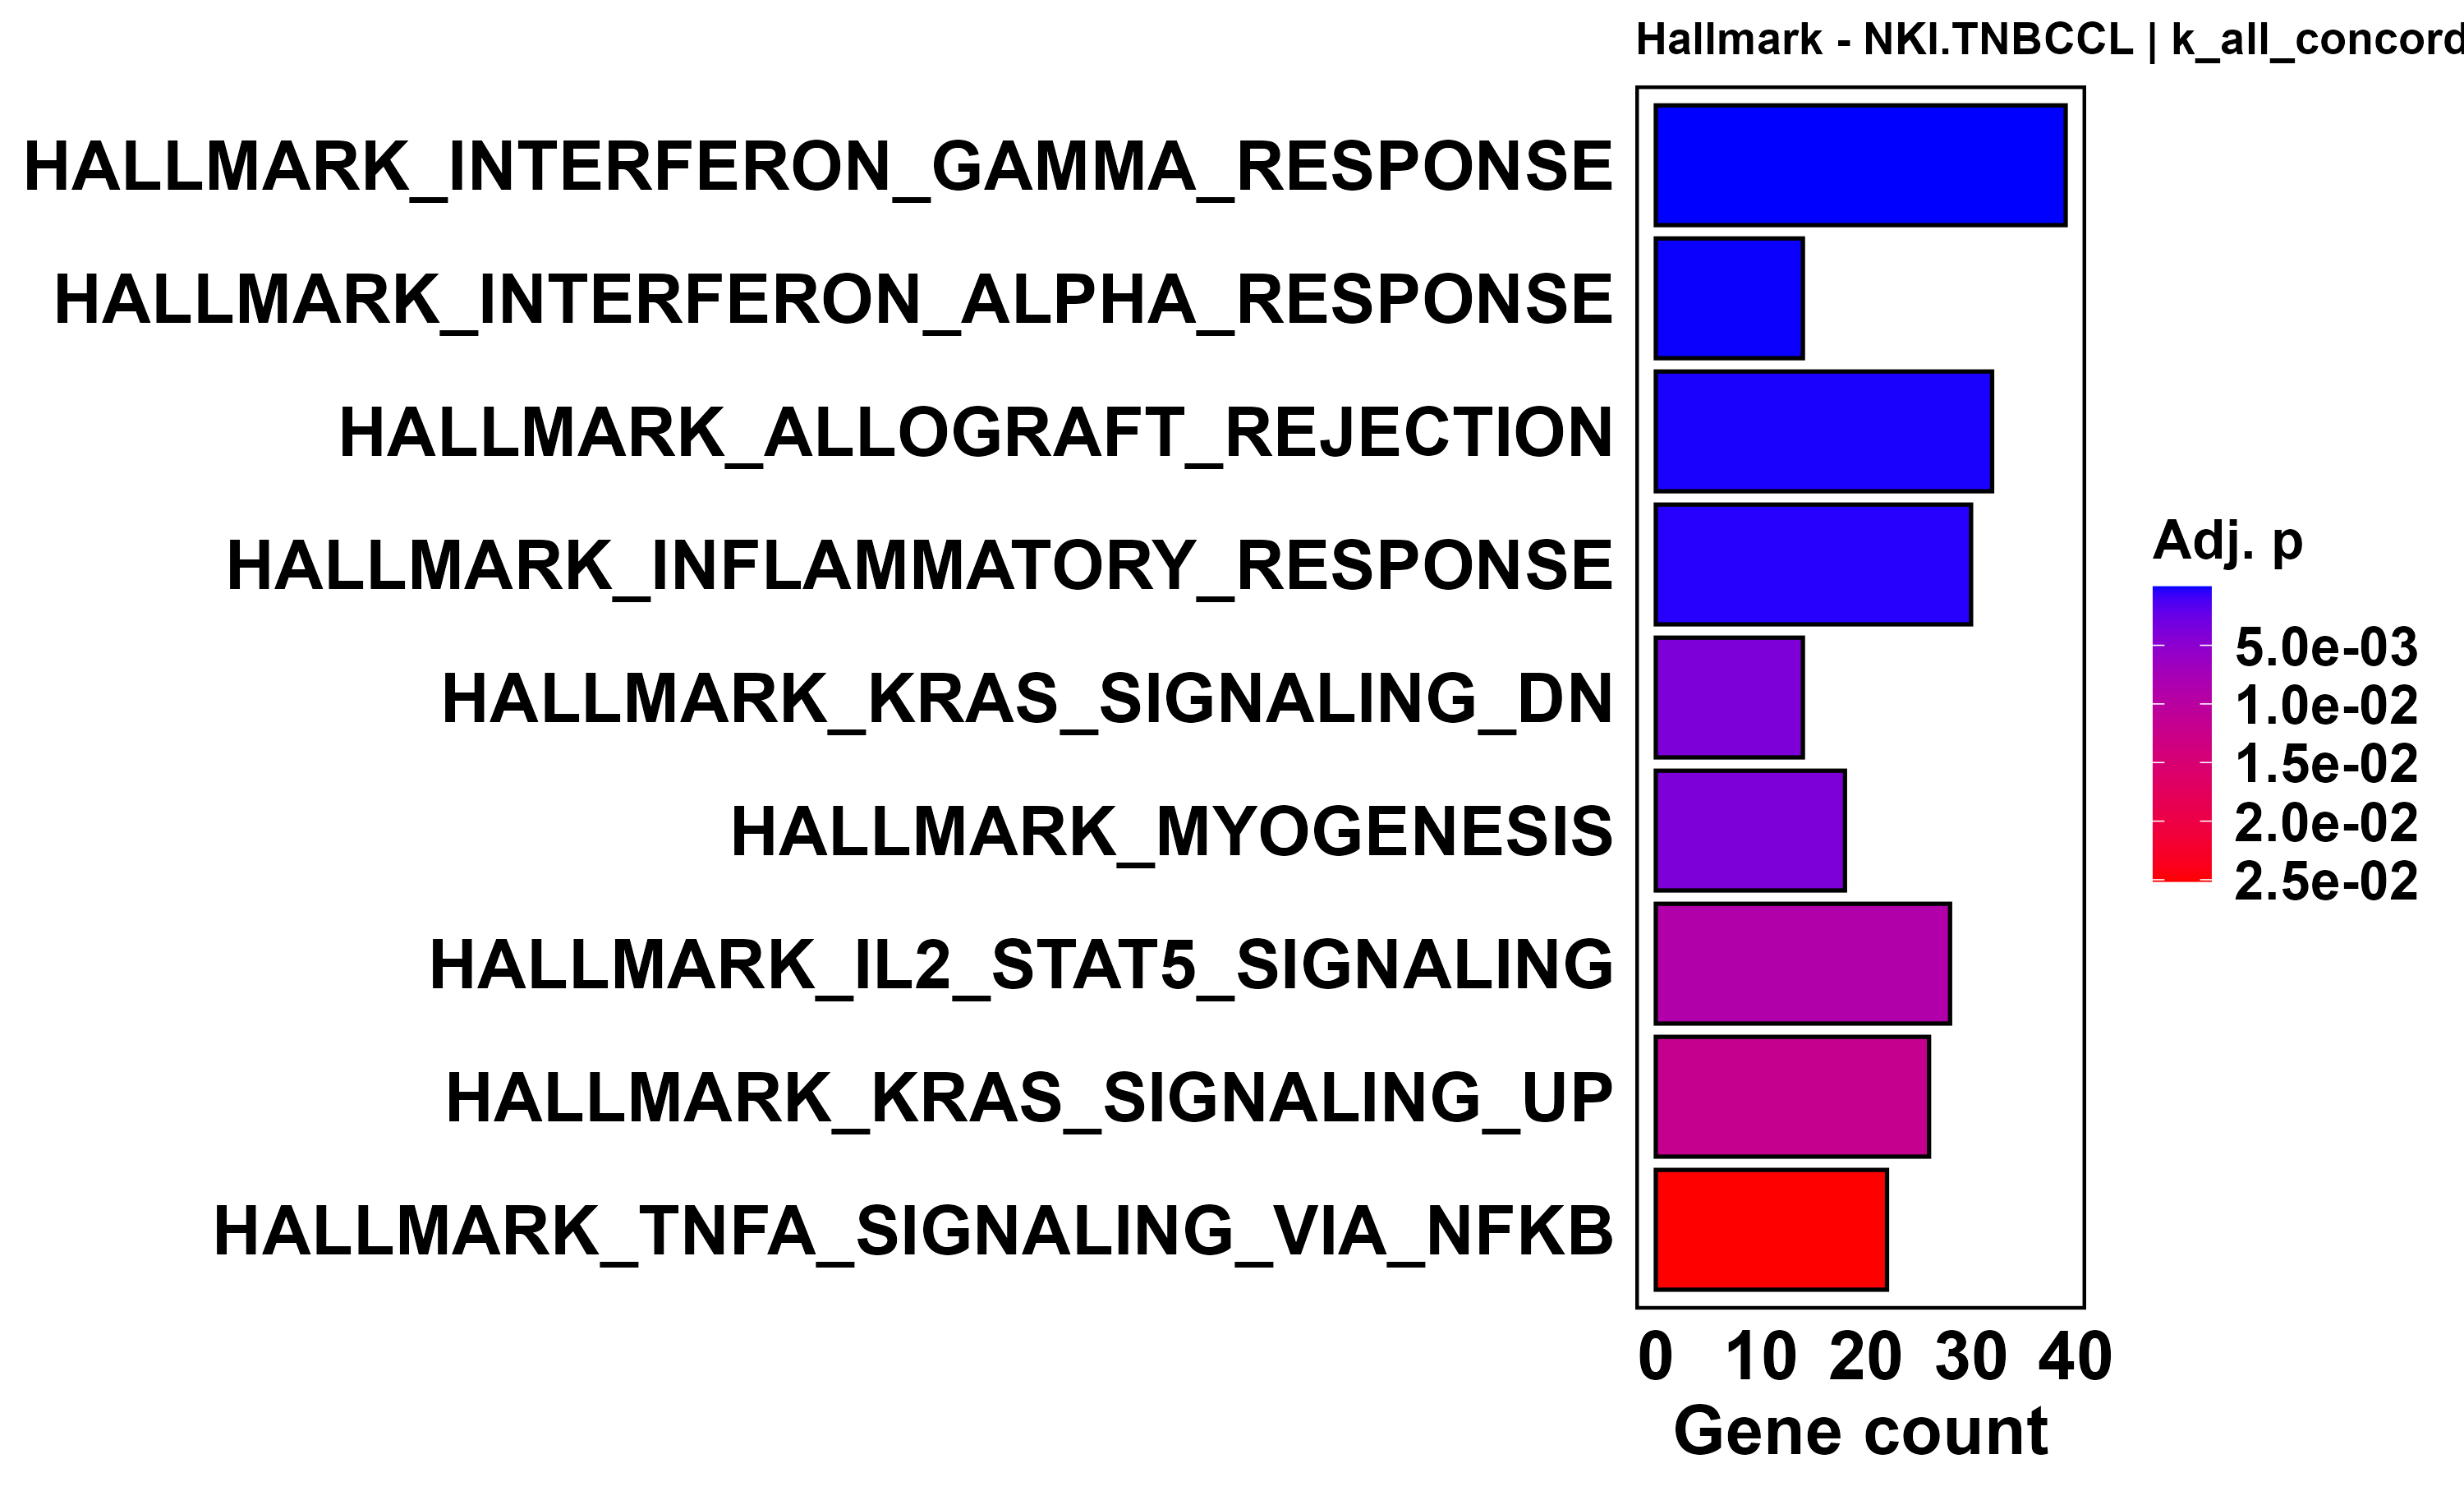

The data file committed next to this chart (first rows):
ID, Description, GeneRatio, BgRatio, RichFactor, FoldEnrichment, zScore, pvalue, p.adjust, qvalue, geneID, Count
HALLMARK_INTERFERON_GAMMA_RESPONSE, HALLMARK_INTERFERON_GAMMA_RESPONSE, 39/283, 54/945, 0.7222, 2.412, 6.981, 4.67732022442411e-11, 2.19834050547933e-09, 1.77245819030808e-09, STAT2/STAT4/LCP2/IL18BP/SAMD9L/IL10RA/IR…, 39
HALLMARK_INTERFERON_ALPHA_RESPONSE, HALLMARK_INTERFERON_ALPHA_RESPONSE, 14/283, 16/945, 0.875, 2.922, 5.067, 2.37346763291097e-06, 5.57764893734077e-05, 4.49709656762078e-05, STAT2/SAMD9L/UBA7/TMEM140/CASP1/LPAR6/EP…, 14
HALLMARK_ALLOGRAFT_REJECTION, HALLMARK_ALLOGRAFT_REJECTION, 32/283, 56/945, 0.5714, 1.908, 4.579, 1.15248371625111e-05, 0.0001806, 0.0001456, CCR2/STAT4/LCP2/HLA-E/CD28/IRF4/ITK/FYB1…, 32
HALLMARK_INFLAMMATORY_RESPONSE, HALLMARK_INFLAMMATORY_RESPONSE, 30/283, 53/945, 0.566, 1.89, 4.359, 2.89155567728999e-05, 0.0003398, 0.0002739, LCP2/TNFRSF1B/KCNA3/IL10RA/SLAMF1/GPR183…, 30
HALLMARK_KRAS_SIGNALING_DN, HALLMARK_KRAS_SIGNALING_DN, 14/283, 21/945, 0.6667, 2.226, 3.713, 0.0004807, 0.003909, 0.003152, TENT5C/BTG2/PDCD1/SHOX2/GP1BA/SLC30A3/DC…, 14
HALLMARK_MYOGENESIS, HALLMARK_MYOGENESIS, 18/283, 30/945, 0.6, 2.004, 3.65, 0.0004991, 0.003909, 0.003152, GPX3/MYH11/SOD3/MYH3/MYOM1/PTGIS/CDKN1A/…, 18
HALLMARK_IL2_STAT5_SIGNALING, HALLMARK_IL2_STAT5_SIGNALING, 28/283, 57/945, 0.4912, 1.64, 3.259, 0.001326, 0.008901, 0.007177, TNFRSF1B/IL10RA/IRF4/SYT11/SHE/SMPDL3A/G…, 28
HALLMARK_KRAS_SIGNALING_UP, HALLMARK_KRAS_SIGNALING_UP, 26/283, 53/945, 0.4906, 1.638, 3.125, 0.00204, 0.01199, 0.009665, TNFRSF1B/IL10RA/TLR8/ADGRL4/MAFB/IKZF1/D…, 26
HALLMARK_TNFA_SIGNALING_VIA_NFKB, HALLMARK_TNFA_SIGNALING_VIA_NFKB, 22/283, 45/945, 0.4889, 1.633, 2.841, 0.004815, 0.02515, 0.02027, EGR2/BCL6/GPR183/BTG2/CDKN1A/TNFAIP2/FOS…, 22
HALLMARK_COMPLEMENT, HALLMARK_COMPLEMENT, 20/283, 45/945, 0.4444, 1.484, 2.175, 0.02485, 0.1168, 0.09415, PIK3CG/LCP2/SERPING1/APOBEC3G/GNGT2/LGMN…, 20
HALLMARK_COAGULATION, HALLMARK_COAGULATION, 15/283, 33/945, 0.4545, 1.518, 1.979, 0.04029, 0.1722, 0.1388, SERPING1/LGMN/C3/VWF/APOC1/GP1BA/MEP1A/A…, 15
HALLMARK_IL6_JAK_STAT3_SIGNALING, HALLMARK_IL6_JAK_STAT3_SIGNALING, 13/283, 29/945, 0.4483, 1.497, 1.776, 0.06143, 0.2406, 0.194, STAT2/TNFRSF1B/CD38/TYK2/IL3RA/SOCS1/A2M…, 13
HALLMARK_BILE_ACID_METABOLISM, HALLMARK_BILE_ACID_METABOLISM, 8/283, 16/945, 0.5, 1.67, 1.765, 0.07195, 0.2601, 0.2097, CH25H/ALDH1A1/PIPOX/CYP46A1/AQP9/ABCA5/C…, 8
HALLMARK_XENOBIOTIC_METABOLISM, HALLMARK_XENOBIOTIC_METABOLISM, 17/283, 44/945, 0.3864, 1.29, 1.288, 0.1321, 0.4435, 0.3576, ITIH4/CSAD/GABARAPL1/LCAT/ABCC3/TMEM176B…, 17
HALLMARK_HEME_METABOLISM, HALLMARK_HEME_METABOLISM, 12/283, 30/945, 0.4, 1.336, 1.221, 0.154, 0.4826, 0.3891, CLIC2/TNS1/TENT5C/BTG2/C3/RANBP10/SYNJ1/…, 12
HALLMARK_APOPTOSIS, HALLMARK_APOPTOSIS, 15/283, 40/945, 0.375, 1.252, 1.065, 0.1857, 0.5454, 0.4397, GPX3/CD38/BTG2/PLPPR4/CDKN1A/CASP1/CD2/A…, 15
HALLMARK_APICAL_JUNCTION, HALLMARK_APICAL_JUNCTION, 15/283, 41/945, 0.3659, 1.222, 0.9483, 0.2169, 0.5996, 0.4834, SYK/CLDN15/FYB1/LIMA1/PTPRC/NFASC/VWF/CO…, 15
HALLMARK_P53_PATHWAY, HALLMARK_P53_PATHWAY, 14/283, 39/945, 0.359, 1.199, 0.8281, 0.2539, 0.663, 0.5346, IRAG2/TSPYL2/BTG2/SESN1/DDB2/CDKN1A/CASP…, 14
HALLMARK_PANCREAS_BETA_CELLS, HALLMARK_PANCREAS_BETA_CELLS, 3/283, 7/945, 0.4286, 1.431, 0.7481, 0.3515, 0.8656, 0.6979, MAFB/NKX6-1/PCSK1, 3
HALLMARK_ADIPOGENESIS, HALLMARK_ADIPOGENESIS, 14/283, 42/945, 0.3333, 1.113, 0.4899, 0.3683, 0.8656, 0.6979, BCL6/GPX3/SPARCL1/C3/CAVIN2/FZD4/ITGA7/I…, 14
HALLMARK_SPERMATOGENESIS, HALLMARK_SPERMATOGENESIS, 7/283, 20/945, 0.35, 1.169, 0.4984, 0.3893, 0.8713, 0.7025, SHE/GFI1/CRISP2/DCC/CFTR/SLC2A5/GSG1, 7
HALLMARK_NOTCH_SIGNALING, HALLMARK_NOTCH_SIGNALING, 4/283, 11/945, 0.3636, 1.214, 0.4671, 0.4289, 0.9081, 0.7322, DTX1/DLL1/DTX2/WNT2, 4
HALLMARK_HEDGEHOG_SIGNALING, HALLMARK_HEDGEHOG_SIGNALING, 2/283, 5/945, 0.4, 1.336, 0.4918, 0.4709, 0.9081, 0.7322, PML/NKX6-1, 2
HALLMARK_WNT_BETA_CATENIN_SIGNALING, HALLMARK_WNT_BETA_CATENIN_SIGNALING, 2/283, 5/945, 0.4, 1.336, 0.4918, 0.4709, 0.9081, 0.7322, DLL1/NOTCH4, 2
HALLMARK_REACTIVE_OXYGEN_SPECIES_PATHWAY, HALLMARK_REACTIVE_OXYGEN_SPECIES_PATHWAY, 5/283, 15/945, 0.3333, 1.113, 0.2885, 0.483, 0.9081, 0.7322, GPX3/IPCEF1/MPO/GLRX/PDLIM1, 5
HALLMARK_FATTY_ACID_METABOLISM, HALLMARK_FATTY_ACID_METABOLISM, 9/283, 30/945, 0.3, 1.002, 0.006427, 0.5677, 1, 0.8063, ALDH1A1/GABARAPL1/CD1D/IL4I1/ADH1C/CA4/H…, 9
HALLMARK_APICAL_SURFACE, HALLMARK_APICAL_SURFACE, 2/283, 6/945, 0.3333, 1.113, 0.1816, 0.5793, 1, 0.8063, CD160/MDGA1, 2
HALLMARK_HYPOXIA, HALLMARK_HYPOXIA, 12/283, 43/945, 0.2791, 0.9319, -0.2988, 0.6744, 1, 0.8063, CDKN1A/CP/ZFP36/PYGM/FBP1/SLC2A5/DUSP1/P…, 12
HALLMARK_ANGIOGENESIS, HALLMARK_ANGIOGENESIS, 2/283, 8/945, 0.25, 0.8348, -0.3066, 0.7448, 1, 0.8063, POSTN/LPL, 2
HALLMARK_CHOLESTEROL_HOMEOSTASIS, HALLMARK_CHOLESTEROL_HOMEOSTASIS, 4/283, 16/945, 0.25, 0.8348, -0.4355, 0.7549, 1, 0.8063, LGMN/AVPR1A/LPL/ADH4, 4
HALLMARK_EPITHELIAL_MESENCHYMAL_TRANSITI…, HALLMARK_EPITHELIAL_MESENCHYMAL_TRANSITI…, 11/283, 42/945, 0.2619, 0.8746, -0.5435, 0.7596, 1, 0.8063, CXCL12/ECM2/COL5A3/COL16A1/POSTN/FBLN1/C…, 11
HALLMARK_UV_RESPONSE_UP, HALLMARK_UV_RESPONSE_UP, 9/283, 35/945, 0.2571, 0.8587, -0.5568, 0.7684, 1, 0.8063, GPX3/BTG2/SHOX2/FOSB/NXF1/GCH1/OLFM1/IRF…, 9
HALLMARK_PI3K_AKT_MTOR_SIGNALING, HALLMARK_PI3K_AKT_MTOR_SIGNALING, 4/283, 23/945, 0.1739, 0.5807, -1.33, 0.9477, 1, 0.8063, STAT2/SLA/CDKN1A/PRKCB, 4
HALLMARK_PEROXISOME, HALLMARK_PEROXISOME, 2/283, 16/945, 0.125, 0.4174, -1.536, 0.9745, 1, 0.8063, ALDH1A1/DHRS3, 2
HALLMARK_ESTROGEN_RESPONSE_EARLY, HALLMARK_ESTROGEN_RESPONSE_EARLY, 6/283, 35/945, 0.1714, 0.5724, -1.684, 0.9748, 1, 0.8063, CXCL12/DHRS3/CYP26B1/SH3BP5/OLFM1/EGR3, 6
HALLMARK_MITOTIC_SPINDLE, HALLMARK_MITOTIC_SPINDLE, 7/283, 43/945, 0.1628, 0.5436, -2.002, 0.9888, 1, 0.8063, SSH2/DOCK2/CNTRL/ARAP3/PLEKHG2/SYNPO/SHR…, 7
HALLMARK_MYC_TARGETS_V2, HALLMARK_MYC_TARGETS_V2, 1/283, 14/945, 0.07143, 0.2385, -1.876, 0.9934, 1, 0.8063, MAP3K6, 1
HALLMARK_ANDROGEN_RESPONSE, HALLMARK_ANDROGEN_RESPONSE, 3/283, 26/945, 0.1154, 0.3853, -2.077, 0.9937, 1, 0.8063, IQGAP2/STEAP4/MAK, 3
HALLMARK_MTORC1_SIGNALING, HALLMARK_MTORC1_SIGNALING, 7/283, 46/945, 0.1522, 0.5081, -2.235, 0.9945, 1, 0.8063, SLA/BTG2/LGMN/CDKN1A/IFI30/NFYC/GLRX, 7
HALLMARK_ESTROGEN_RESPONSE_LATE, HALLMARK_ESTROGEN_RESPONSE_LATE, 7/283, 47/945, 0.1489, 0.4973, -2.31, 0.9957, 1, 0.8063, CXCL12/CYP26B1/ZFP36/BATF/OLFM1/HMGCS2/E…, 7
HALLMARK_UNFOLDED_PROTEIN_RESPONSE, HALLMARK_UNFOLDED_PROTEIN_RESPONSE, 2/283, 27/945, 0.07407, 0.2473, -2.593, 0.9993, 1, 0.8063, TSPYL2/CXXC1, 2
HALLMARK_GLYCOLYSIS, HALLMARK_GLYCOLYSIS, 2/283, 35/945, 0.05714, 0.1908, -3.188, 1, 1, 0.8063, GLRX/ALDOB, 2
HALLMARK_UV_RESPONSE_DN, HALLMARK_UV_RESPONSE_DN, 2/283, 39/945, 0.05128, 0.1712, -3.454, 1, 1, 0.8063, KALRN/DUSP1, 2
HALLMARK_DNA_REPAIR, HALLMARK_DNA_REPAIR, 3/283, 48/945, 0.0625, 0.2087, -3.677, 1, 1, 0.8063, DDB2/POLR2A/TAF1C, 3
HALLMARK_G2M_CHECKPOINT, HALLMARK_G2M_CHECKPOINT, 1/283, 51/945, 0.01961, 0.06547, -4.484, 1, 1, 0.8063, PML, 1
HALLMARK_OXIDATIVE_PHOSPHORYLATION, HALLMARK_OXIDATIVE_PHOSPHORYLATION, 3/283, 72/945, 0.04167, 0.1391, -4.966, 1, 1, 0.8063, MAOB/ISCU/CASP7, 3
HALLMARK_E2F_TARGETS, HALLMARK_E2F_TARGETS, 1/283, 70/945, 0.01429, 0.0477, -5.411, 1, 1, 0.8063, CDKN1A, 1
